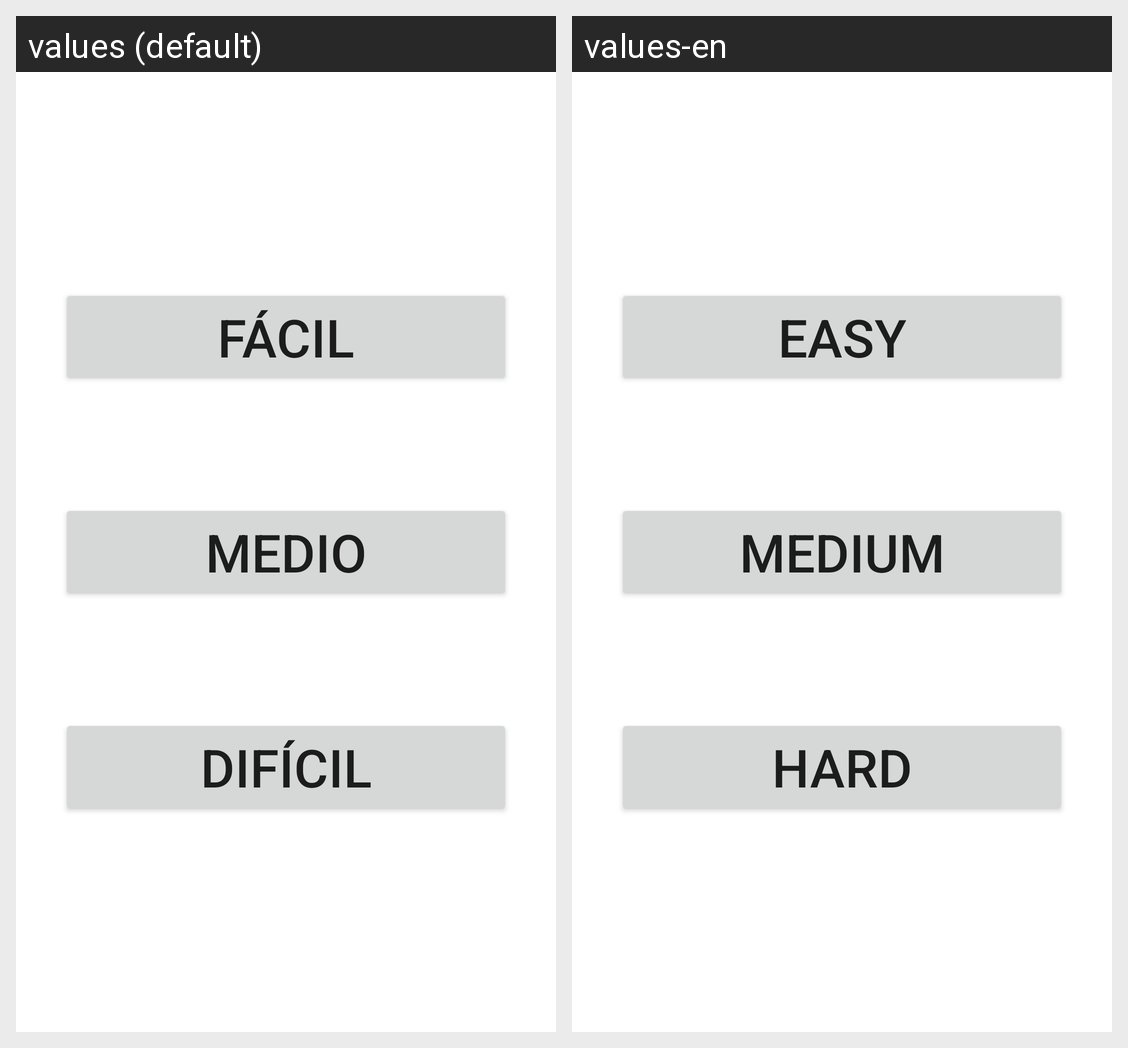

Strings drawn on this Android screen and how each of the app's shown locales translates them:
Android screen res/layout/activity_level.xml rendered under 2 locales, left to right: values (default), values-en. Device: Nexus 5 (rendered at 1080×1920; each locale shown at half size, 540×960, under a caption strip naming it); theme Theme.AprendeMates.
Strings drawn on this screen, with the default value and each locale's value (text and hints the layout hard-codes, and strings that could not be matched under every locale, appear in the picture but are not listed):

easy
  values: FÁCIL
  values-en: EASY

medium
  values: MEDIO
  values-en: MEDIUM

hard
  values: DIFÍCIL
  values-en: HARD
